Image classification data set "dataset" (devaldicaliesta/Date-palm-type-classification on GitHub). Class labels (6): masyihia date palm, sequee date palm, sequeeiraq date palm, shagra date palm, skari date palm, skri date palm.

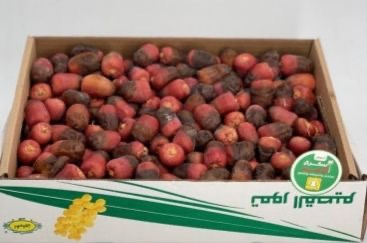
Label: shagra date palm

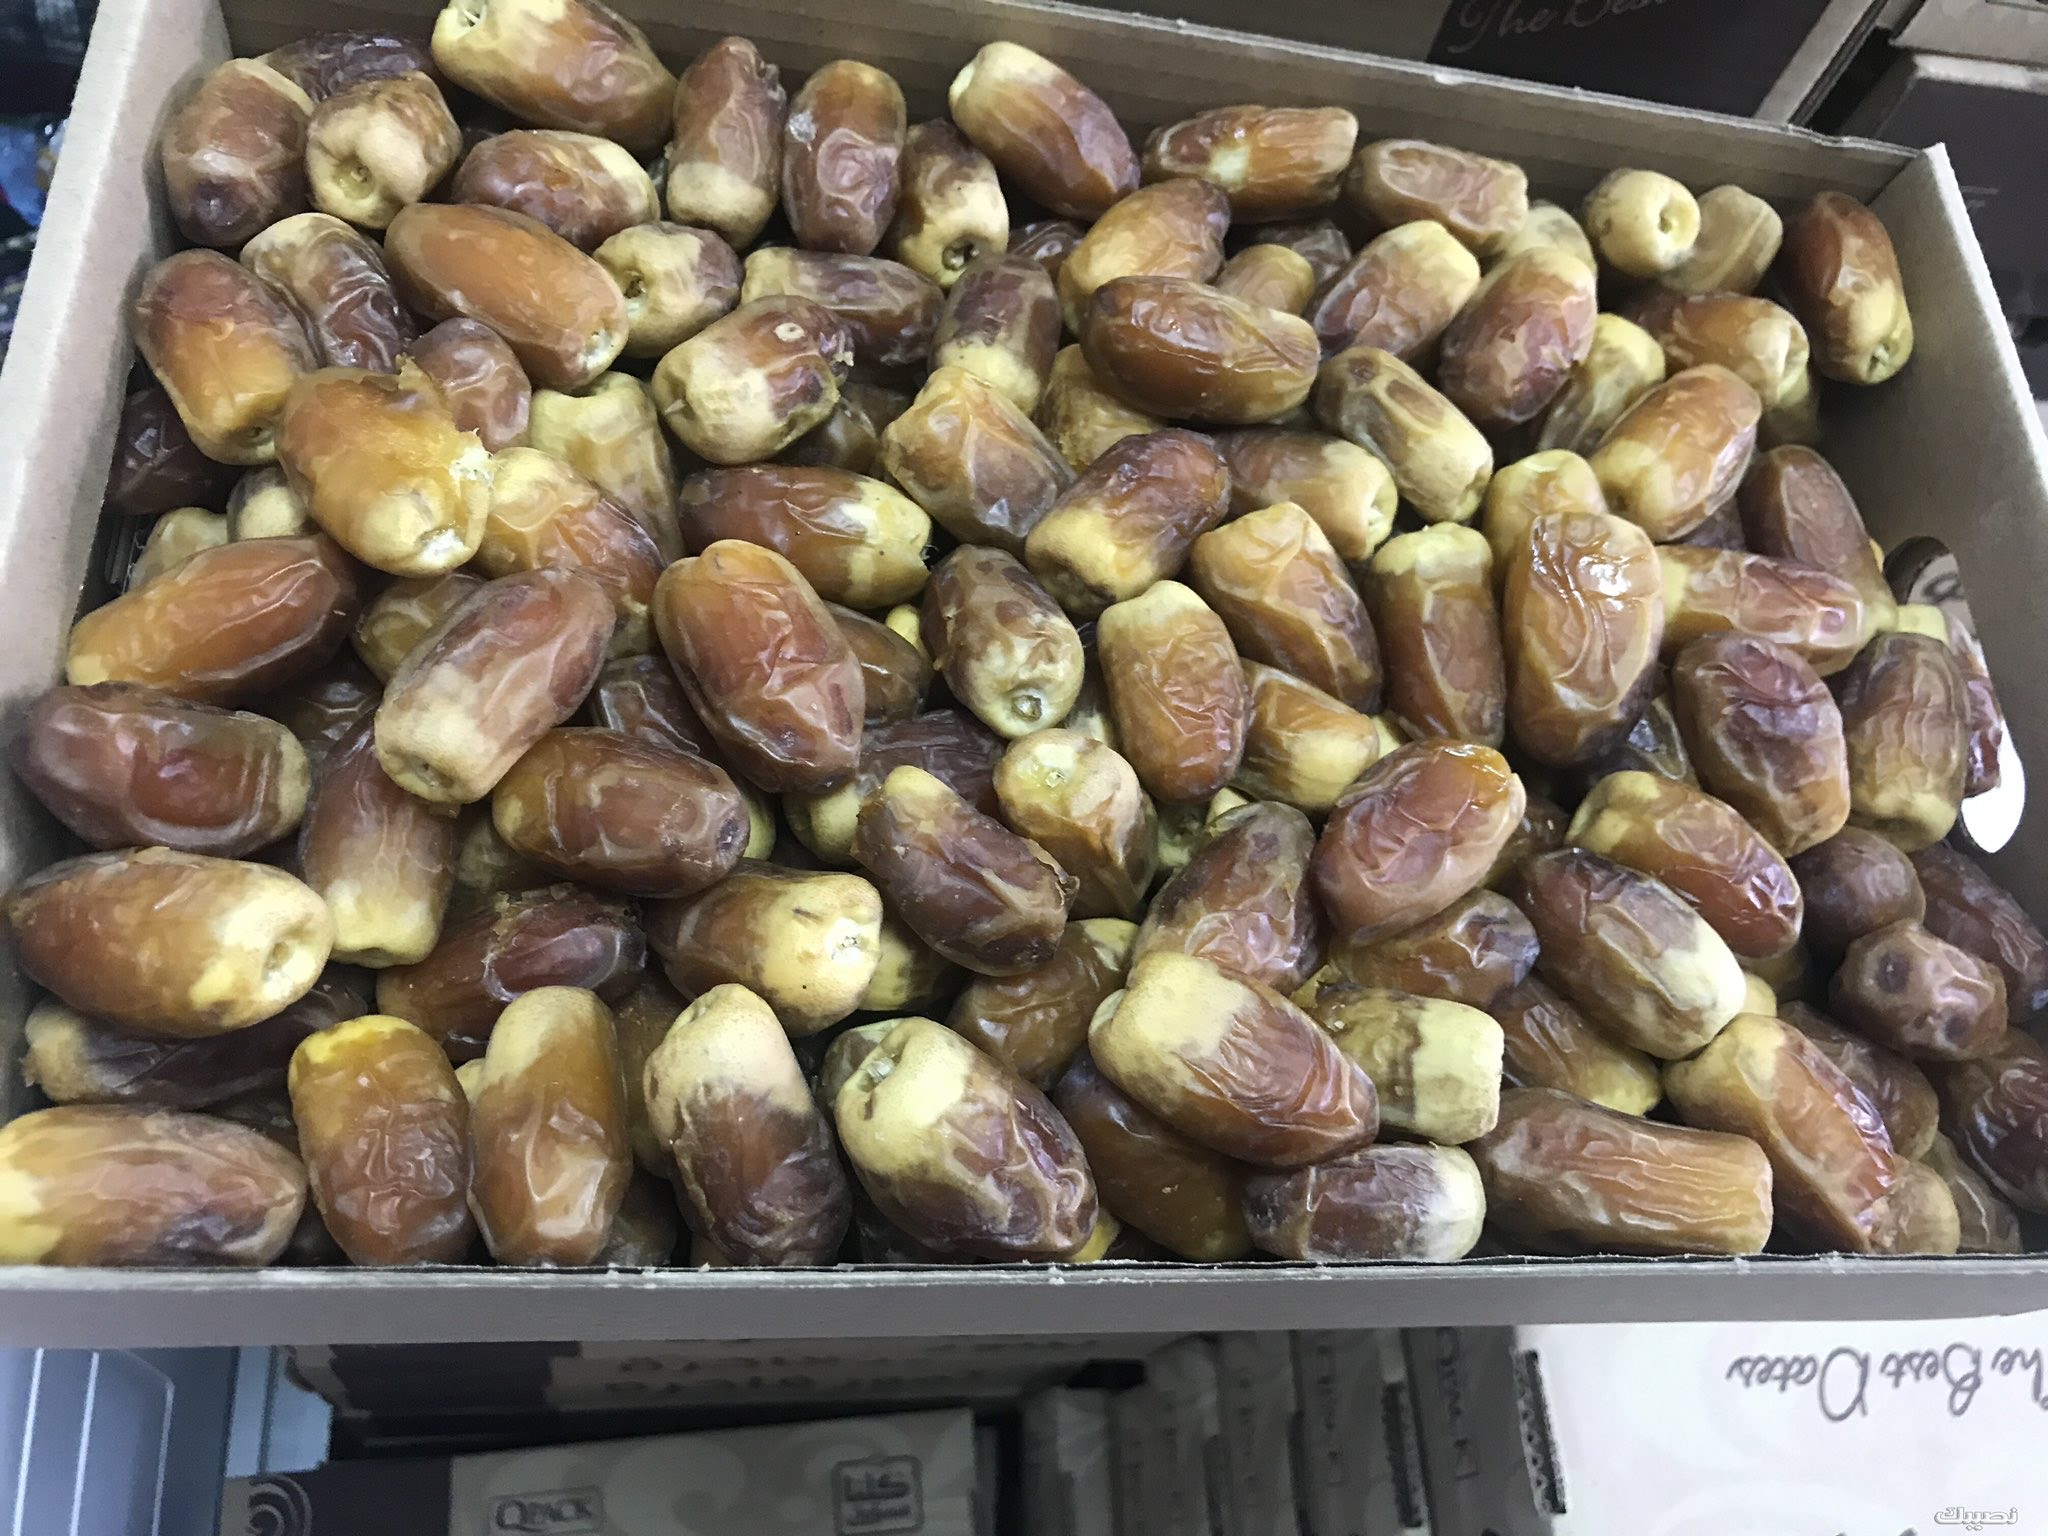
Label: sequee date palm

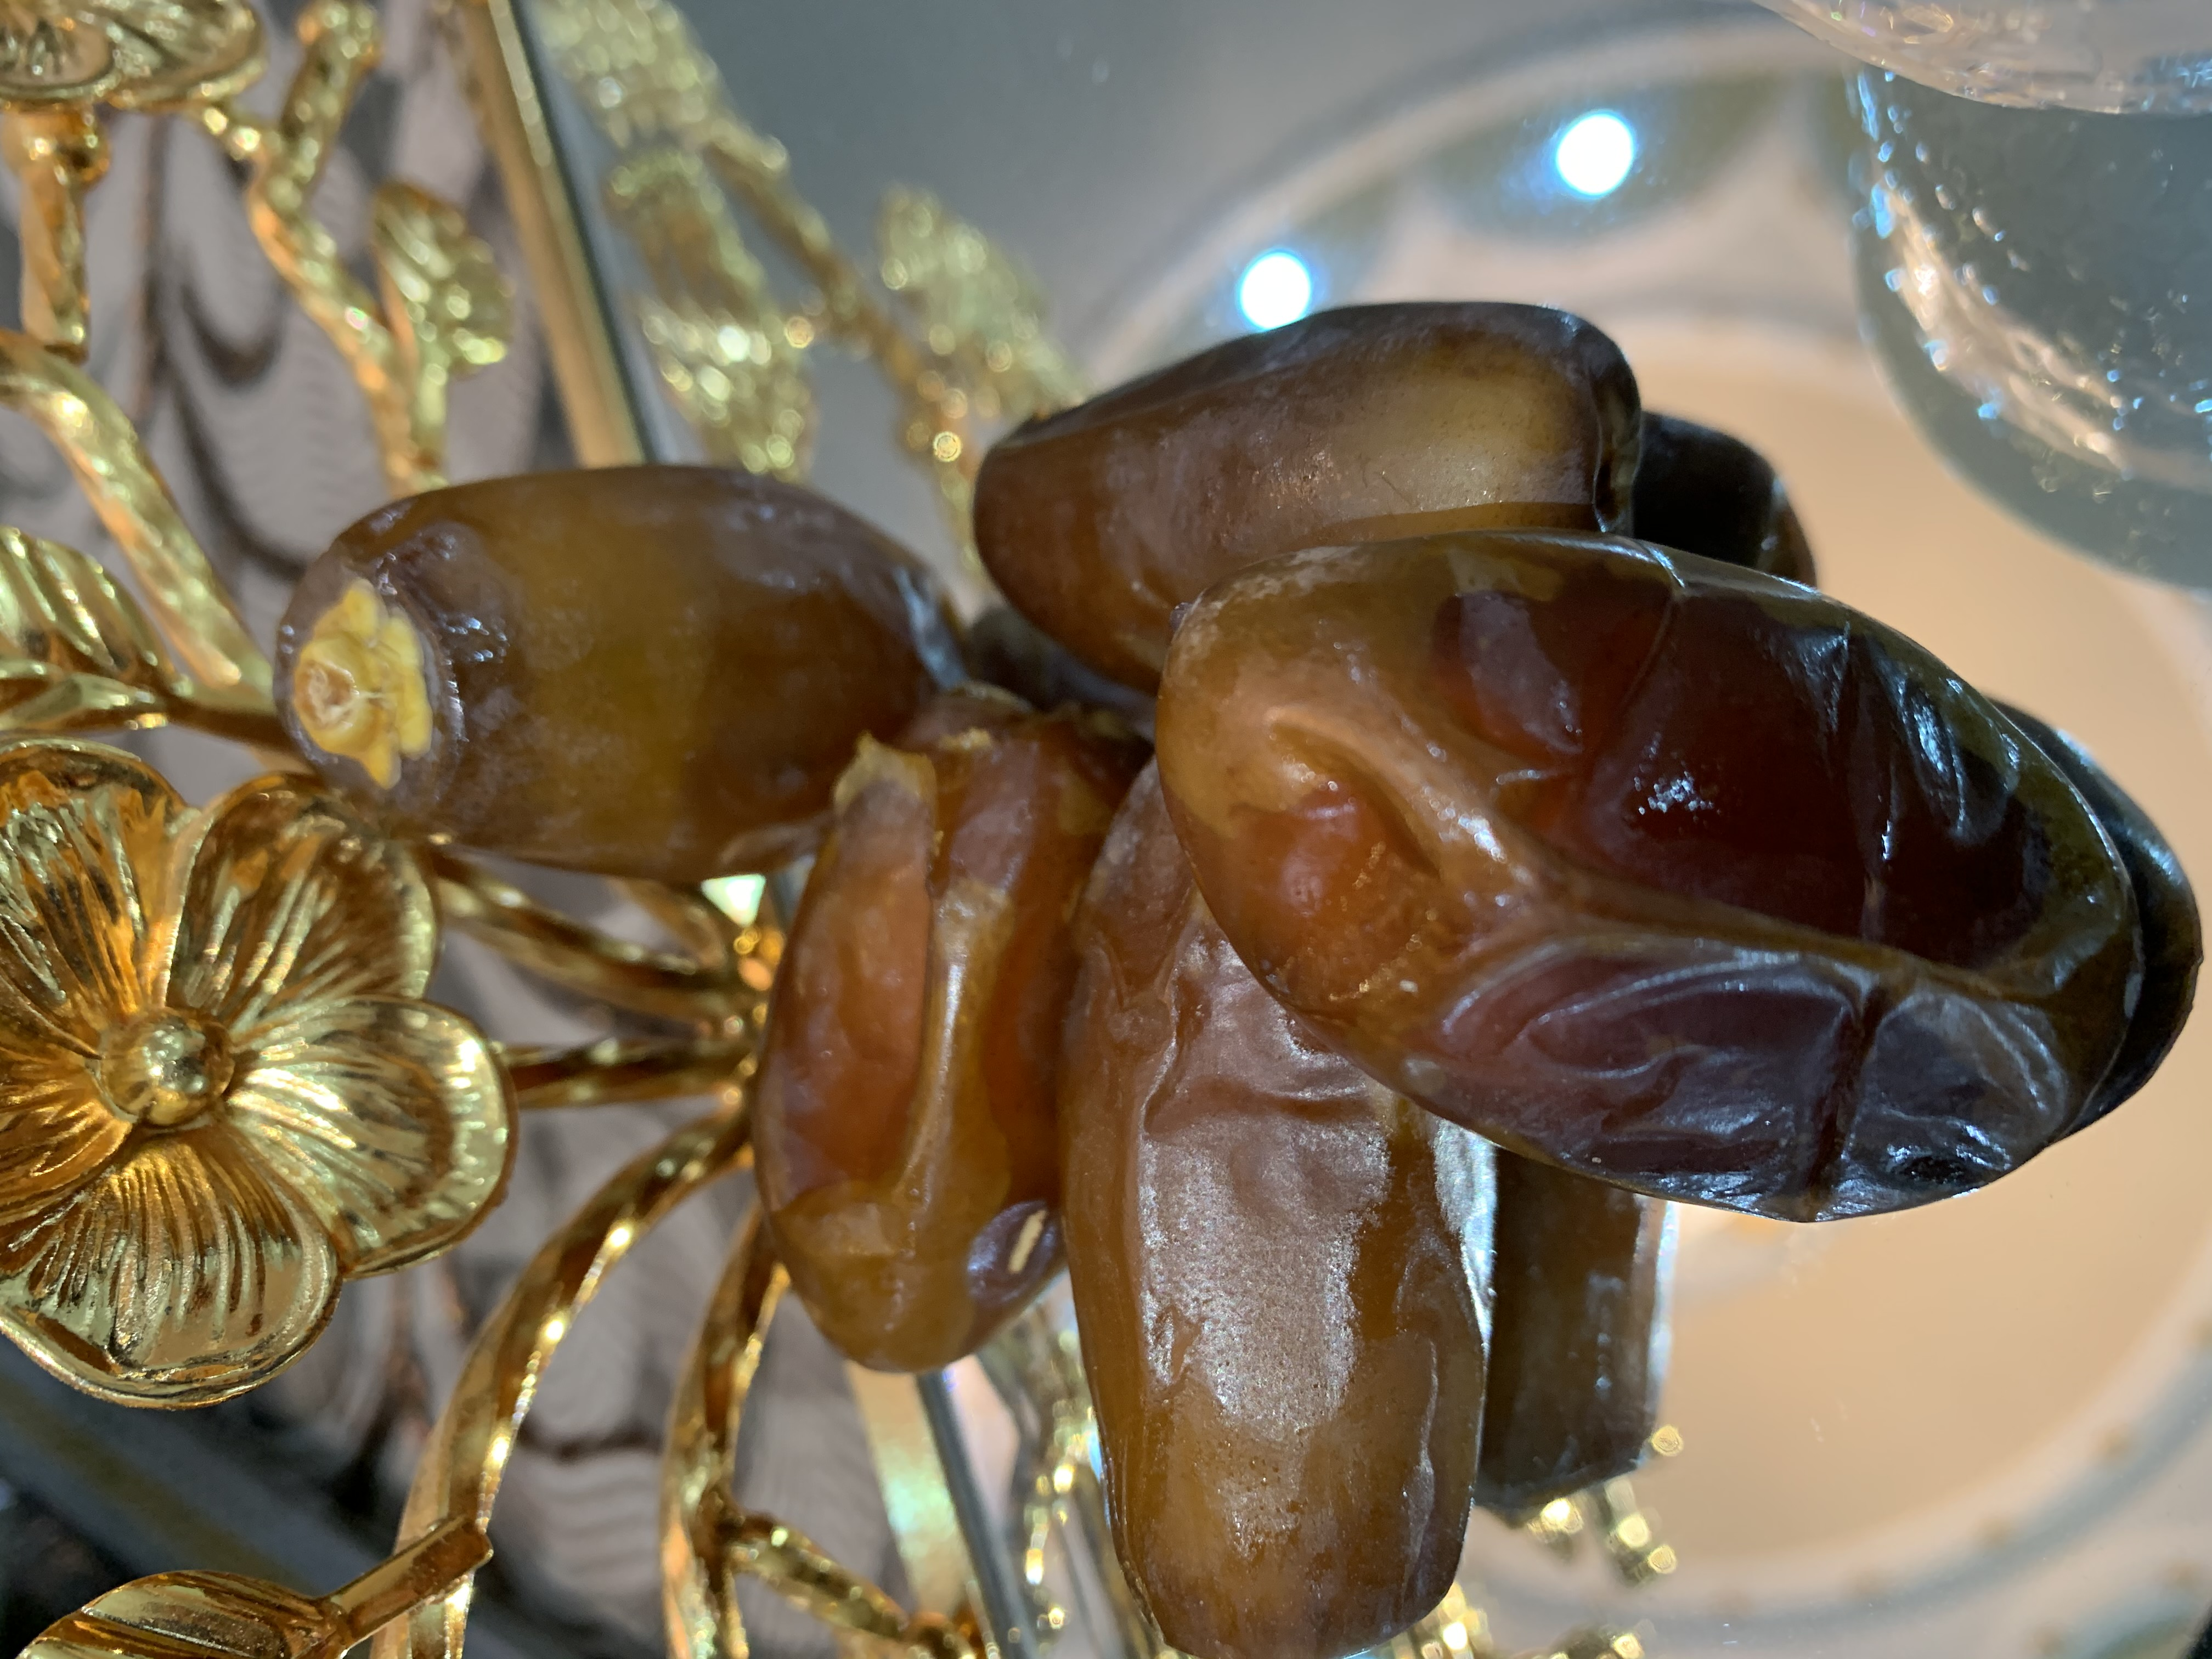
Label: masyihia date palm

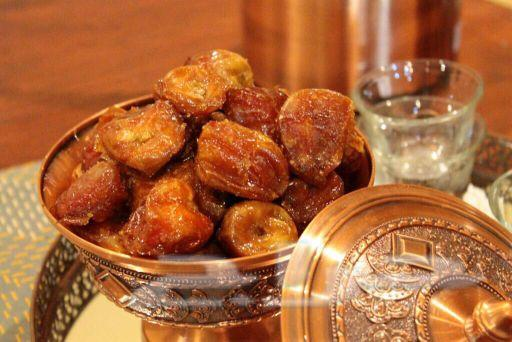
Label: skri date palm

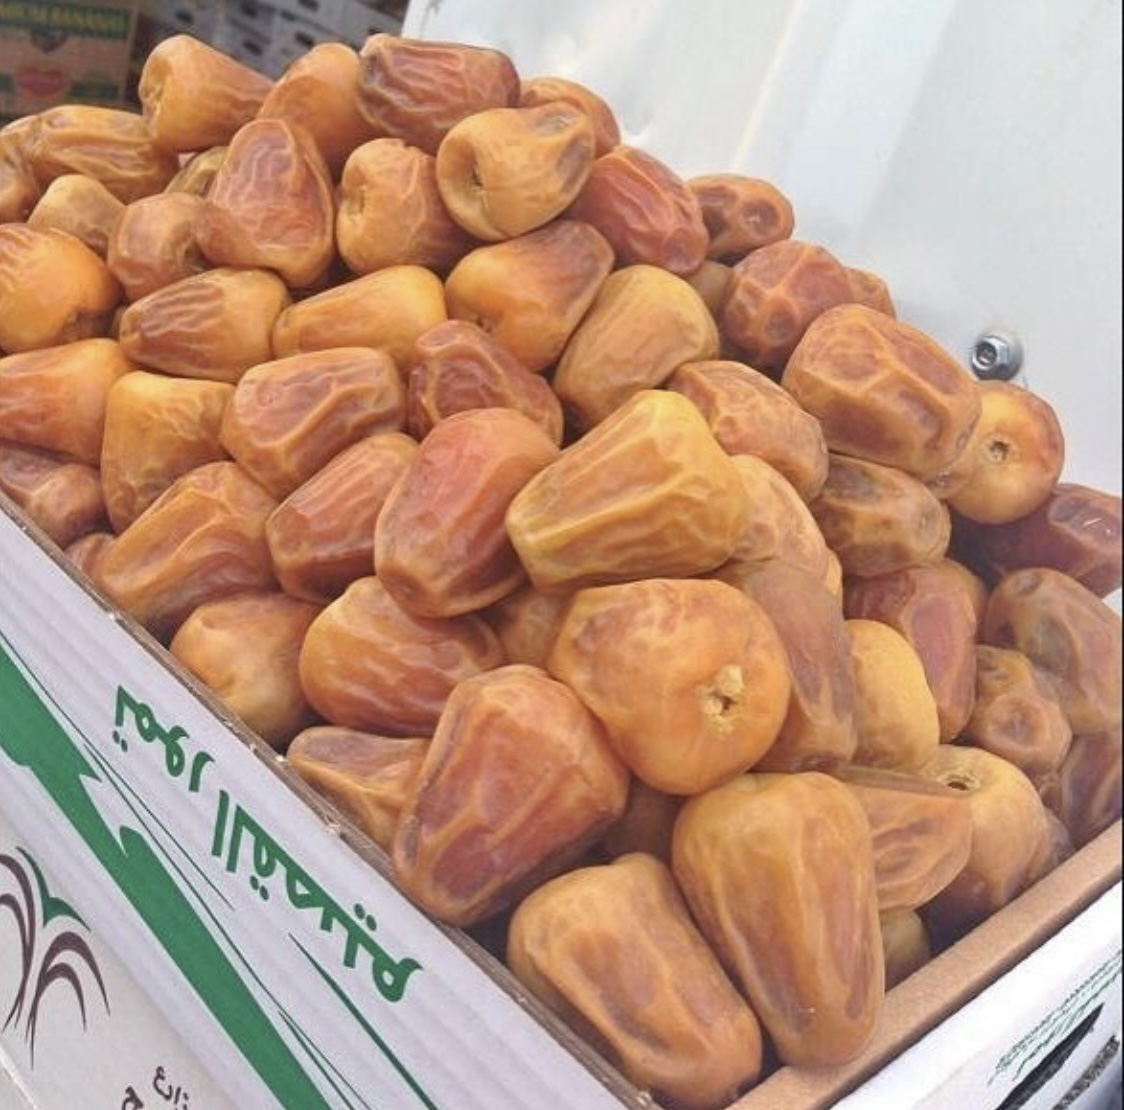
Label: skari date palm

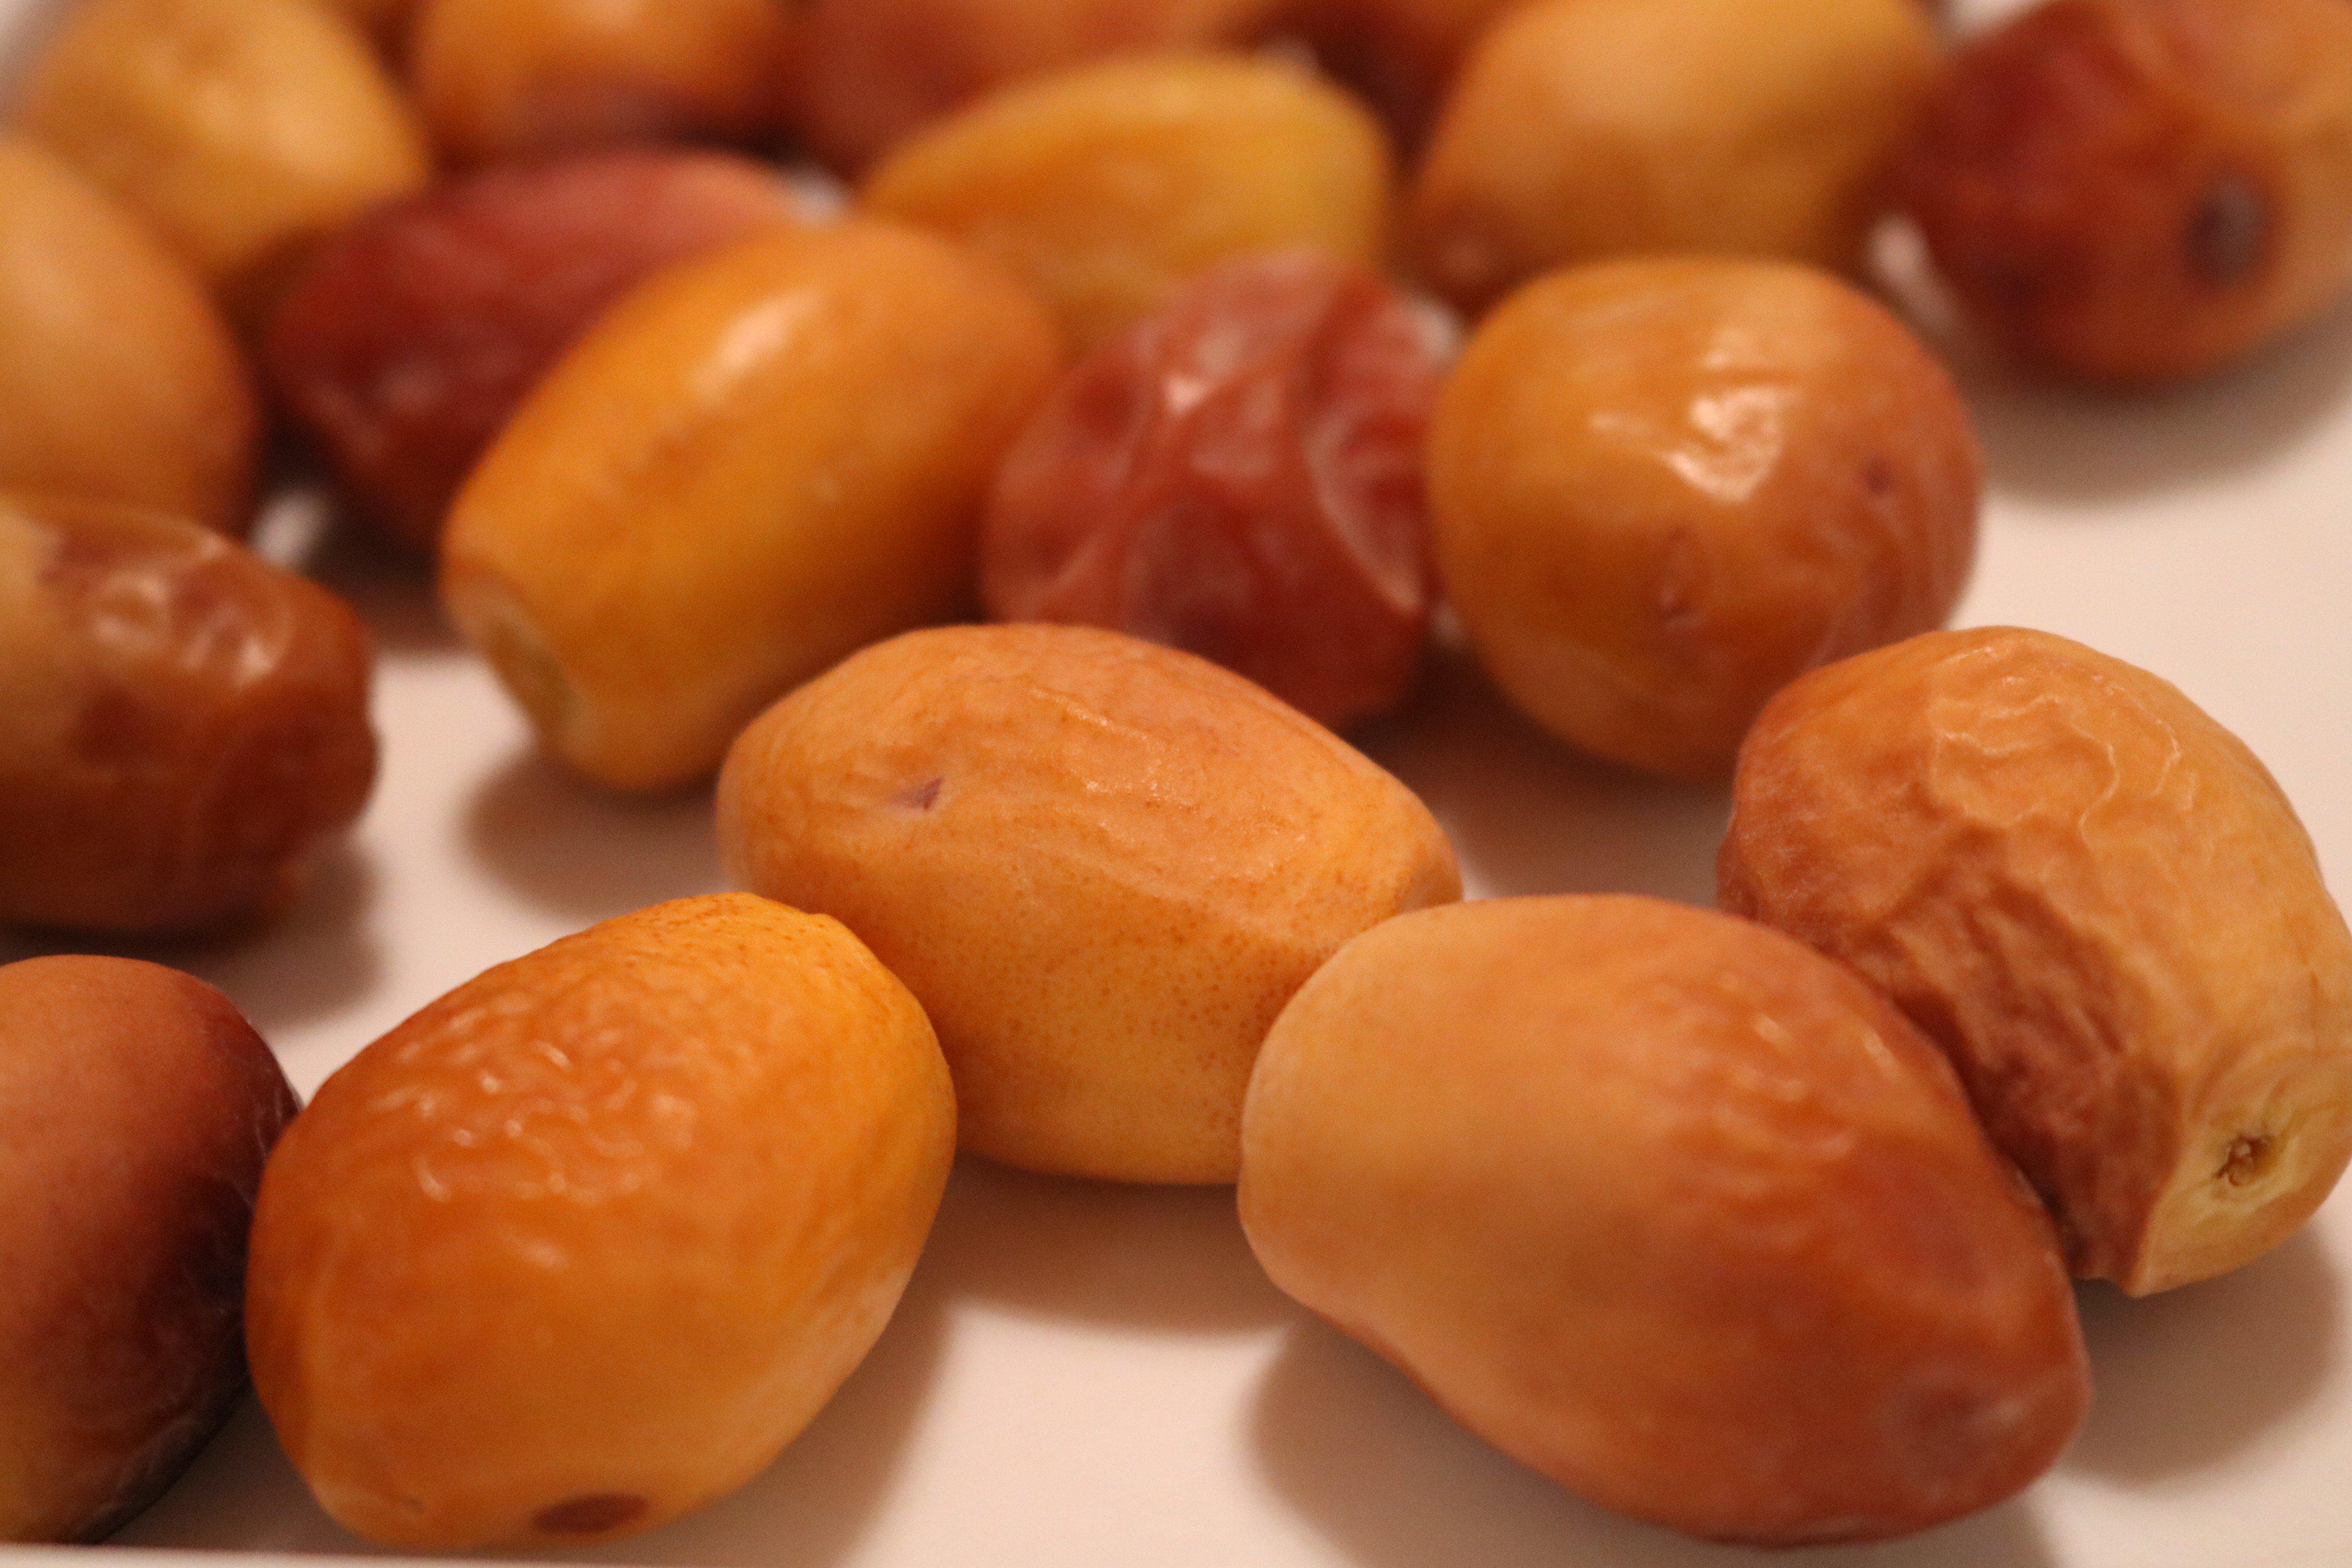
Label: sequeeiraq date palm
